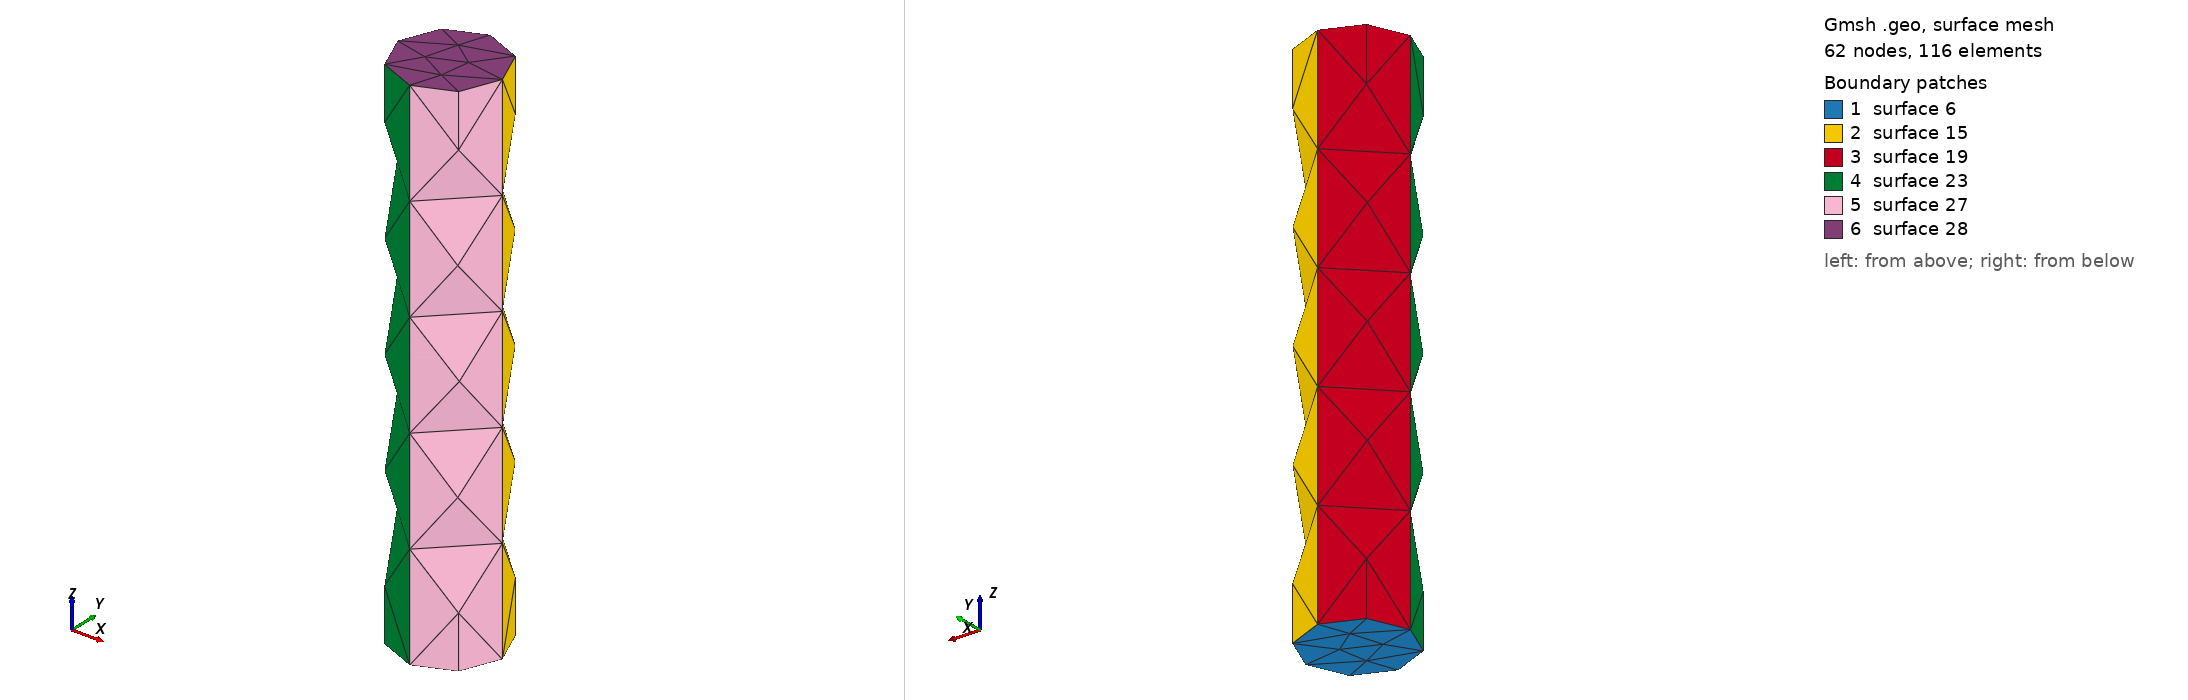

Gmsh geometry script, surface-meshed: 62 nodes, 116 surface elements. Boundary patches (legend numbers): 1 surface 6, 2 surface 15, 3 surface 19, 4 surface 23, 5 surface 27, 6 surface 28. Left view from above one corner, right view from below the opposite corner. The script declares no physical surfaces, so the legend lists its geometric surfaces. The drawing asked Gmsh for element sizes between 1% and 20% of the model's largest extent; the script's own settings can give other sizes.

=== cylinder.geo (drawn) ===
s=0.02;
r=0.01;
l0=0.0;
l1=0.1;
l2=0.1;

Point(1) = { 0, 0, l0, s};
Point(2) = { r, 0, l0, s};
Point(3) = { 0, r, l0, s};
Point(4) = {-r, 0, l0, s};
Point(5) = { 0,-r, l0, s};

Circle(1) = {2,1,3};
Circle(2) = {3,1,4};
Circle(3) = {4,1,5};
Circle(4) = {5,1,2};

Line Loop(5) = {1,2,3,4};
Plane Surface(6) = {5};

Extrude {0,0,l1} {
  Surface{6};
}
